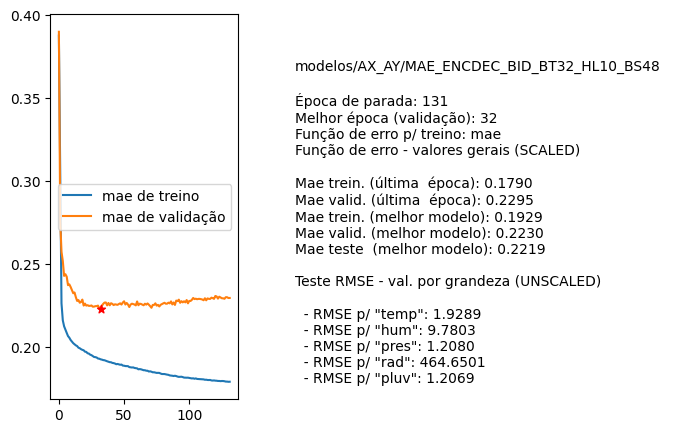

The data file committed next to this chart (first rows):
nome, parada, melhorEpoch, erro_treino_parada, erro_valid_parada, erro_treino_melhor, erro_valid_melhor, erro_teste_melhor, rmse_unscaled_por_grandeza
modelos/AX_AY/MAE_ENCDEC_BID_BT32_HL10_B…, 131, 32, 0.1790, 0.2295, 0.1929, 0.2230, 0.2219, ['1.9289', '9.7803', '1.2080', '464.6501…
